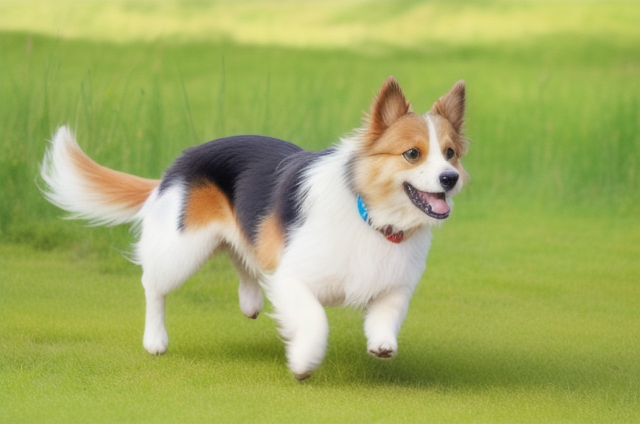
Generation parameters embedded in this image by AUTOMATIC1111 Stable Diffusion web UI or a fork of it (Forge, ...) (PNG 'parameters' text chunk):
a dog running on grassland, masterpiece, best quality
Negative prompt: nsfw, lowres, bad anatomy, band hands, text, error, missing fingers, extra digit, fewer digits, cropped, worst quality, low quality, normal quality, jpeg artifacts, signature, watermark, username, blurry
Steps: 20, Sampler: Euler a, CFG scale: 7, Seed: 1692780279, Size: 640x426, Model hash: 5b2afec3d9, Model: Realistic_Vision_V1.4-pruned-fp16, Version: v1.2.1, ControlNet: "preprocessor: reference_only, model: None, weight: 1, starting/ending: (0, 1), resize mode: Crop and Resize, pixel perfect: False, control mode: My prompt is more important, preprocessor params: (512, 0.5, 64)"